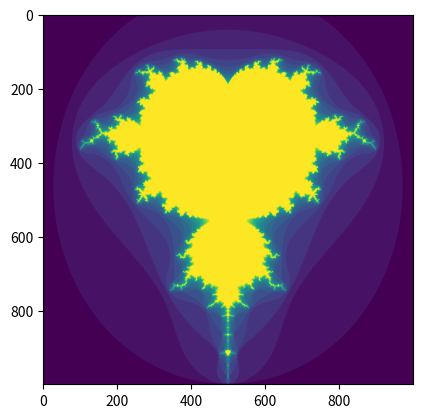

Here is the Python script that generated this plot:
import numpy as np
import matplotlib.pyplot as plt

def mandelbrot( h,w, maxiter=20 ):
    """Returns an image of the Mandelbrot fractal of size (h,w)."""
    y,x = np.ogrid[ -1.4:1.4:h*1j, -2:0.8:w*1j ]     # make two vectors x and y
    c = x+y*1j                                       # make a 2D array of complex numbers
    z = c
    divtime = maxiter + np.zeros(z.shape, dtype=int) # make a pixel map

    for i in range(maxiter):
        z = z**2 + c                            # update z, the 2D array of complex numbers
        diverge = z*np.conj(z) > 2**2           # find all diverging points, diverge is a Boolean 2D array
        div_now = diverge & (divtime==maxiter)  # find now diverging points
        divtime[div_now] = i                    # update the pixel map
        z[diverge] = 2                          # avoid diverging too much

    return divtime

img = np.rot90(mandelbrot(1000,1000))
plt.imshow(img)
plt.imsave("mandelbrot.png", img)
plt.show()